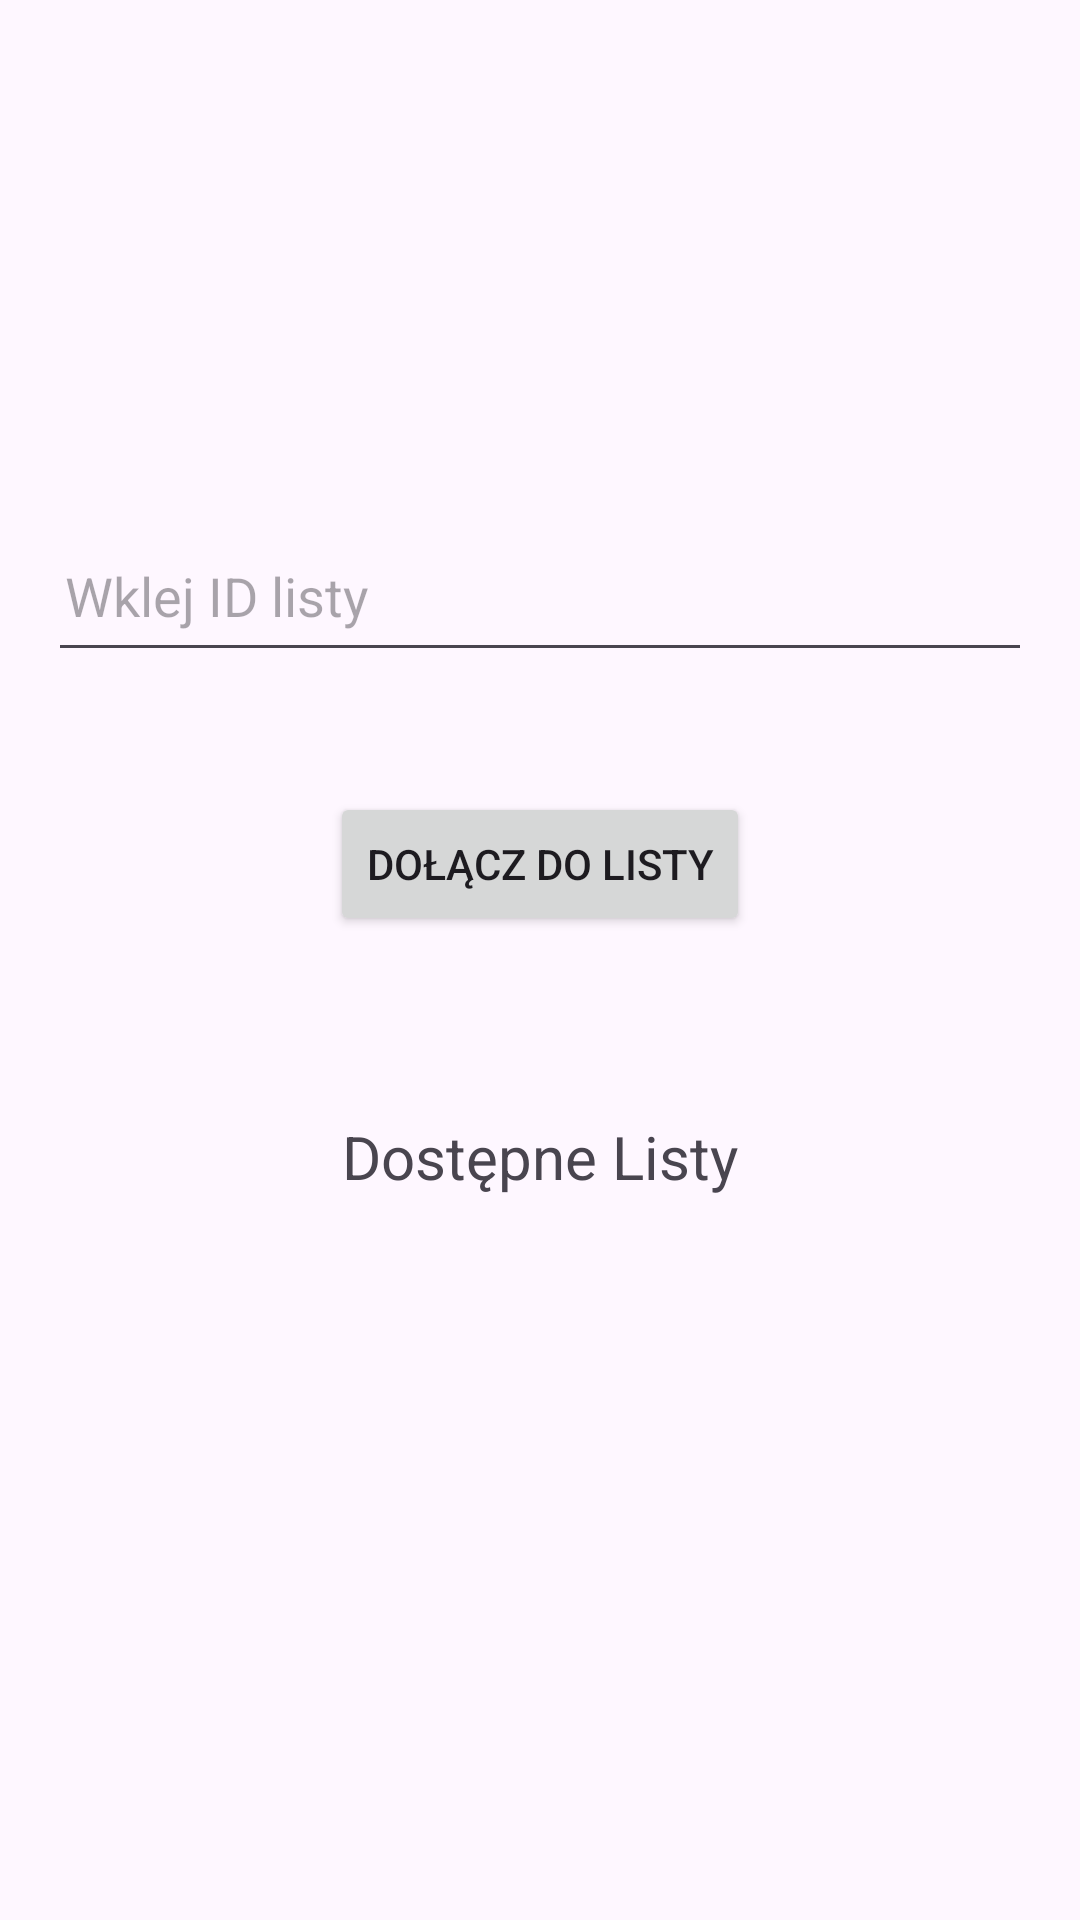

The Android layout XML behind this screen, and the referenced resources:
<!-- AndroidManifest.xml: application theme Theme.ShopList -->
<!-- res/layout/activity_join_list.xml -->
<?xml version="1.0" encoding="utf-8"?>
<androidx.constraintlayout.widget.ConstraintLayout
    xmlns:android="http://schemas.android.com/apk/res/android"
    xmlns:app="http://schemas.android.com/apk/res-auto"
    xmlns:tools="http://schemas.android.com/tools"
    android:padding="20dp"
    android:layout_width="match_parent"
    android:layout_height="match_parent">

    <EditText
        android:id="@+id/editTextListId"
        android:layout_width="334dp"
        android:layout_height="54dp"
        android:layout_marginStart="8dp"
        android:layout_marginTop="150dp"
        android:layout_marginEnd="8dp"
        android:autofillHints=""
        android:hint=" Wklej ID listy"
        android:minHeight="48dp"
        app:layout_constraintEnd_toEndOf="parent"
        app:layout_constraintStart_toStartOf="parent"
        app:layout_constraintTop_toTopOf="parent" />

    <Button
        android:id="@+id/buttonJoinList"
        android:layout_width="wrap_content"
        android:layout_height="wrap_content"
        android:layout_marginTop="40dp"
        android:text="Dołącz do listy"
        app:layout_constraintBottom_toBottomOf="parent"
        app:layout_constraintEnd_toEndOf="parent"
        app:layout_constraintStart_toStartOf="parent"
        app:layout_constraintTop_toBottomOf="@+id/editTextListId"
        app:layout_constraintVertical_bias="0.0" />

    <ListView
        android:id="@+id/ListViewJoinedLists"
        android:layout_width="320dp"
        android:layout_height="276dp"
        android:layout_marginStart="8dp"
        android:layout_marginEnd="8dp"
        app:layout_constraintEnd_toEndOf="parent"
        app:layout_constraintStart_toStartOf="parent"
        app:layout_constraintTop_toBottomOf="@+id/textViewAvLists" />

    <TextView
        android:id="@+id/textViewAvLists"
        android:layout_width="186dp"
        android:layout_height="35dp"
        android:layout_marginTop="60dp"
        android:text="@string/TextViewAvaliableLists"
        android:textAlignment="center"
        android:textSize="20sp"
        app:layout_constraintEnd_toEndOf="parent"
        app:layout_constraintStart_toStartOf="parent"
        app:layout_constraintTop_toBottomOf="@+id/buttonJoinList" />

</androidx.constraintlayout.widget.ConstraintLayout>
<!-- resources referenced by this layout -->
<resources>
  <string name="TextViewAvaliableLists">Dostępne Listy</string>
  <style name="Theme.ShopList" parent="Base.Theme.ShopList" />
  <style name="Base.Theme.ShopList" parent="Theme.Material3.DayNight.NoActionBar">
          
          
      </style>
</resources>
